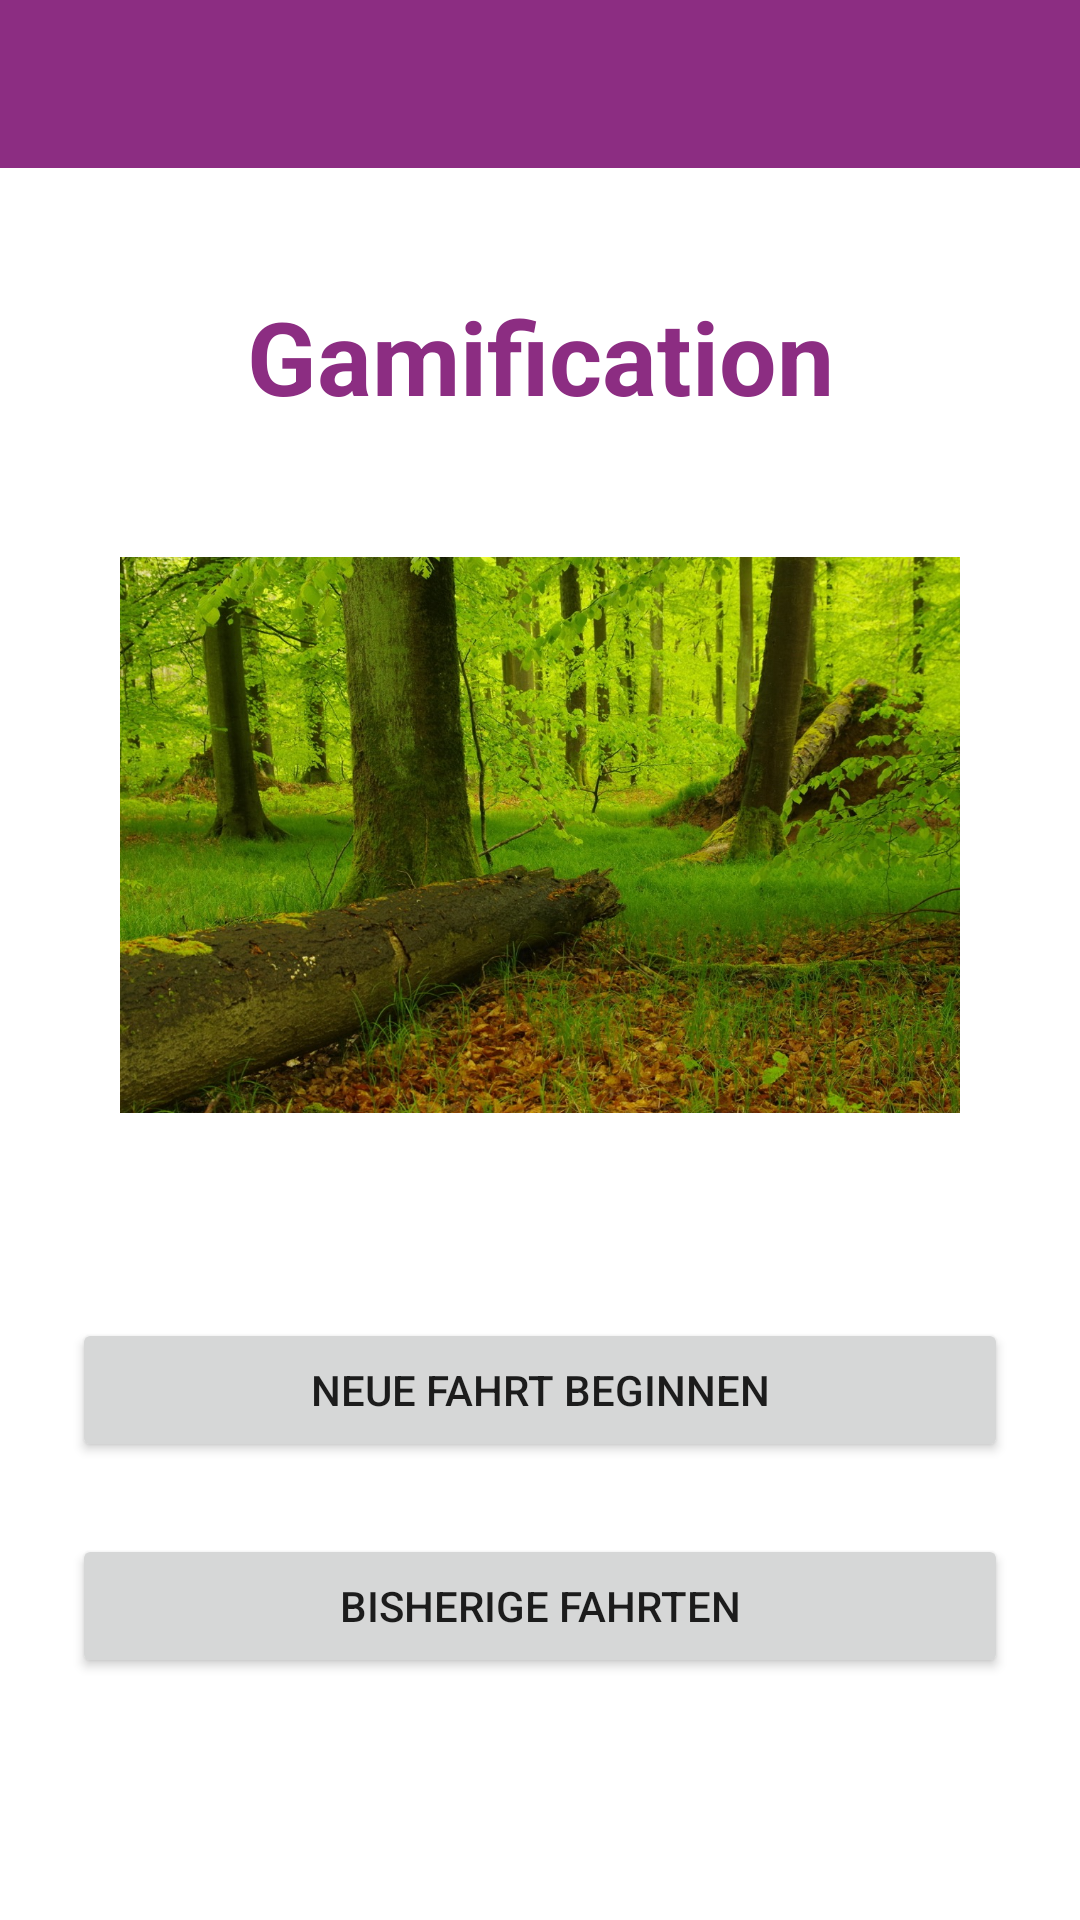

Android layout source for this screen:
<!-- AndroidManifest.xml: application theme Theme.Trackify -->
<!-- res/layout/activity_main.xml -->
<?xml version="1.0" encoding="utf-8"?>
<androidx.constraintlayout.widget.ConstraintLayout xmlns:android="http://schemas.android.com/apk/res/android"
    xmlns:app="http://schemas.android.com/apk/res-auto"
    xmlns:tools="http://schemas.android.com/tools"
    android:layout_width="match_parent"
    android:layout_height="match_parent"
    tools:context=".MainActivity">

    <include
        android:id="@+id/include"
        layout="@layout/toolbar_main"
        android:layout_width="match_parent"
        android:layout_height="56dp"
        app:layout_constraintStart_toStartOf="parent"
        app:layout_constraintTop_toTopOf="parent" />

    <LinearLayout
        android:id="@+id/linearLayout"
        android:layout_width="match_parent"
        android:layout_height="wrap_content"
        android:layout_marginStart="8dp"
        android:layout_marginTop="8dp"
        android:layout_marginEnd="8dp"
        android:backgroundTint="@color/ic_launcher_background"
        android:divider="@drawable/rectanglebg"
        android:foreground="@drawable/rectanglebg"
        android:orientation="vertical"
        android:paddingLeft="8dp"
        android:paddingTop="8dp"
        android:paddingRight="8dp"
        android:paddingBottom="8dp"
        app:layout_constraintEnd_toEndOf="parent"
        app:layout_constraintStart_toStartOf="parent"
        app:layout_constraintTop_toBottomOf="@id/include">

        <TextView
            android:id="@+id/ueberschriftGamification"
            android:layout_width="match_parent"
            android:layout_height="wrap_content"
            android:layout_gravity="center_vertical"
            android:layout_marginStart="24dp"
            android:layout_marginTop="24dp"
            android:layout_marginEnd="24dp"
            android:fontFamily="sans-serif"
            android:gravity="center_horizontal"
            android:text="Gamification"
            android:textAppearance="@style/TextAppearance.AppCompat.Display3"
            android:textColor="@color/purple_hka"
            android:textSize="34sp"
            android:textStyle="bold"
            app:layout_constraintEnd_toEndOf="parent"
            app:layout_constraintStart_toStartOf="parent"
            app:layout_constraintTop_toBottomOf="@+id/include" />

        <ImageView
            android:id="@+id/imageView_gamefication"
            android:layout_width="match_parent"
            android:layout_height="242dp"
            android:layout_marginStart="24dp"
            android:layout_marginTop="16dp"
            android:layout_marginEnd="24dp"
            app:layout_constraintEnd_toEndOf="parent"
            app:layout_constraintHorizontal_bias="0.0"
            app:layout_constraintStart_toStartOf="parent"
            app:layout_constraintTop_toBottomOf="@+id/ueberschriftGamification"
            app:srcCompat="@drawable/bildwald" />
    </LinearLayout>

    

    <Button
        android:id="@+id/button_neueFahrt"
        android:layout_width="0dp"
        android:layout_height="wrap_content"
        android:layout_marginStart="24dp"
        android:layout_marginTop="32dp"
        android:layout_marginEnd="24dp"
        android:text="@string/button_neueFahrt"
        app:layout_constraintEnd_toEndOf="parent"
        app:layout_constraintStart_toStartOf="parent"
        app:layout_constraintTop_toBottomOf="@+id/linearLayout" />

    <Button
        android:id="@+id/button_bisherigeFahrten"
        android:layout_width="0dp"
        android:layout_height="wrap_content"
        android:layout_marginStart="24dp"
        android:layout_marginTop="24dp"
        android:layout_marginEnd="24dp"
        android:text="@string/button_bisherigeFahrten"
        app:layout_constraintEnd_toEndOf="parent"
        app:layout_constraintStart_toStartOf="parent"
        app:layout_constraintTop_toBottomOf="@+id/button_neueFahrt" />

</androidx.constraintlayout.widget.ConstraintLayout>
<!-- res/layout/toolbar_main.xml (included above) -->
<?xml version="1.0" encoding="utf-8"?>
<androidx.constraintlayout.widget.ConstraintLayout xmlns:android="http://schemas.android.com/apk/res/android"
    xmlns:tools="http://schemas.android.com/tools"
    android:layout_width="match_parent"
    android:layout_height="match_parent"
    xmlns:app="http://schemas.android.com/apk/res-auto">

    <ImageButton
        android:id="@+id/imageButton_Profile"
        android:layout_width="45dp"
        android:layout_height="42dp"
        android:layout_marginEnd="10dp"
        android:background="?android:attr/selectableItemBackground"
        android:theme="?attr/actionBarTheme"
        android:translationZ="90dp"
        app:layout_constraintBottom_toBottomOf="@+id/toolbar"
        app:layout_constraintEnd_toEndOf="@+id/toolbar"
        app:layout_constraintTop_toTopOf="parent"
        app:srcCompat="@drawable/ic_baseline_person_24" />

    <androidx.appcompat.widget.Toolbar
        android:id="@+id/toolbar"
        android:layout_width="match_parent"
        android:layout_height="wrap_content"
        android:background="?attr/colorPrimary"
        android:minHeight="?attr/actionBarSize"
        android:theme="?attr/actionBarTheme"
        app:titleTextColor="@color/white"/>


</androidx.constraintlayout.widget.ConstraintLayout>
<!-- resources referenced by this layout -->
<resources>
  <color name="ic_launcher_background">#8C2D82</color>
  <color name="purple_hka">#8C2D82</color>
  <color name="white">#FFFFFFFF</color>
  <!-- drawable bildwald: jpeg bitmap (drawable-v24, 399656 bytes) -->
  <!-- drawable rectanglebg (drawable) -->
  <?xml version="1.0" encoding="UTF-8"?>
  <shape xmlns:android="http://schemas.android.com/apk/res/android" android:id="@+id/listview_background_shape">
      <stroke android:width="5dp" android:color="@color/purple_hka" />
      <padding android:left="16dp"
          android:top="16dp"
          android:right="16dp"
          android:bottom="16dp" />
      <corners android:radius="16dp" />
      <solid android:color="#00FFFFFF" />
  </shape>
  <string name="button_bisherigeFahrten">Bisherige Fahrten</string>
  <string name="button_neueFahrt">Neue Fahrt beginnen</string>
  <style name="Theme.Trackify" parent="Theme.MaterialComponents.DayNight.NoActionBar">
          
          <item name="colorPrimary">@color/purple_hka</item>
          <item name="colorPrimaryVariant">@color/red_hka</item>
          <item name="colorOnPrimary">@color/white</item>
          
          <item name="colorSecondary">@color/teal_200</item>
          <item name="colorSecondaryVariant">@color/teal_700</item>
          <item name="colorOnSecondary">@color/black</item>
          
          <item name="android:statusBarColor" tools:targetApi="l">?attr/colorOnSecondary</item>
          
      </style>
  <color name="red_hka">#D72305</color>
  <color name="teal_200">#FF03DAC5</color>
  <color name="teal_700">#FF018786</color>
  <color name="black">#FF000000</color>
</resources>
